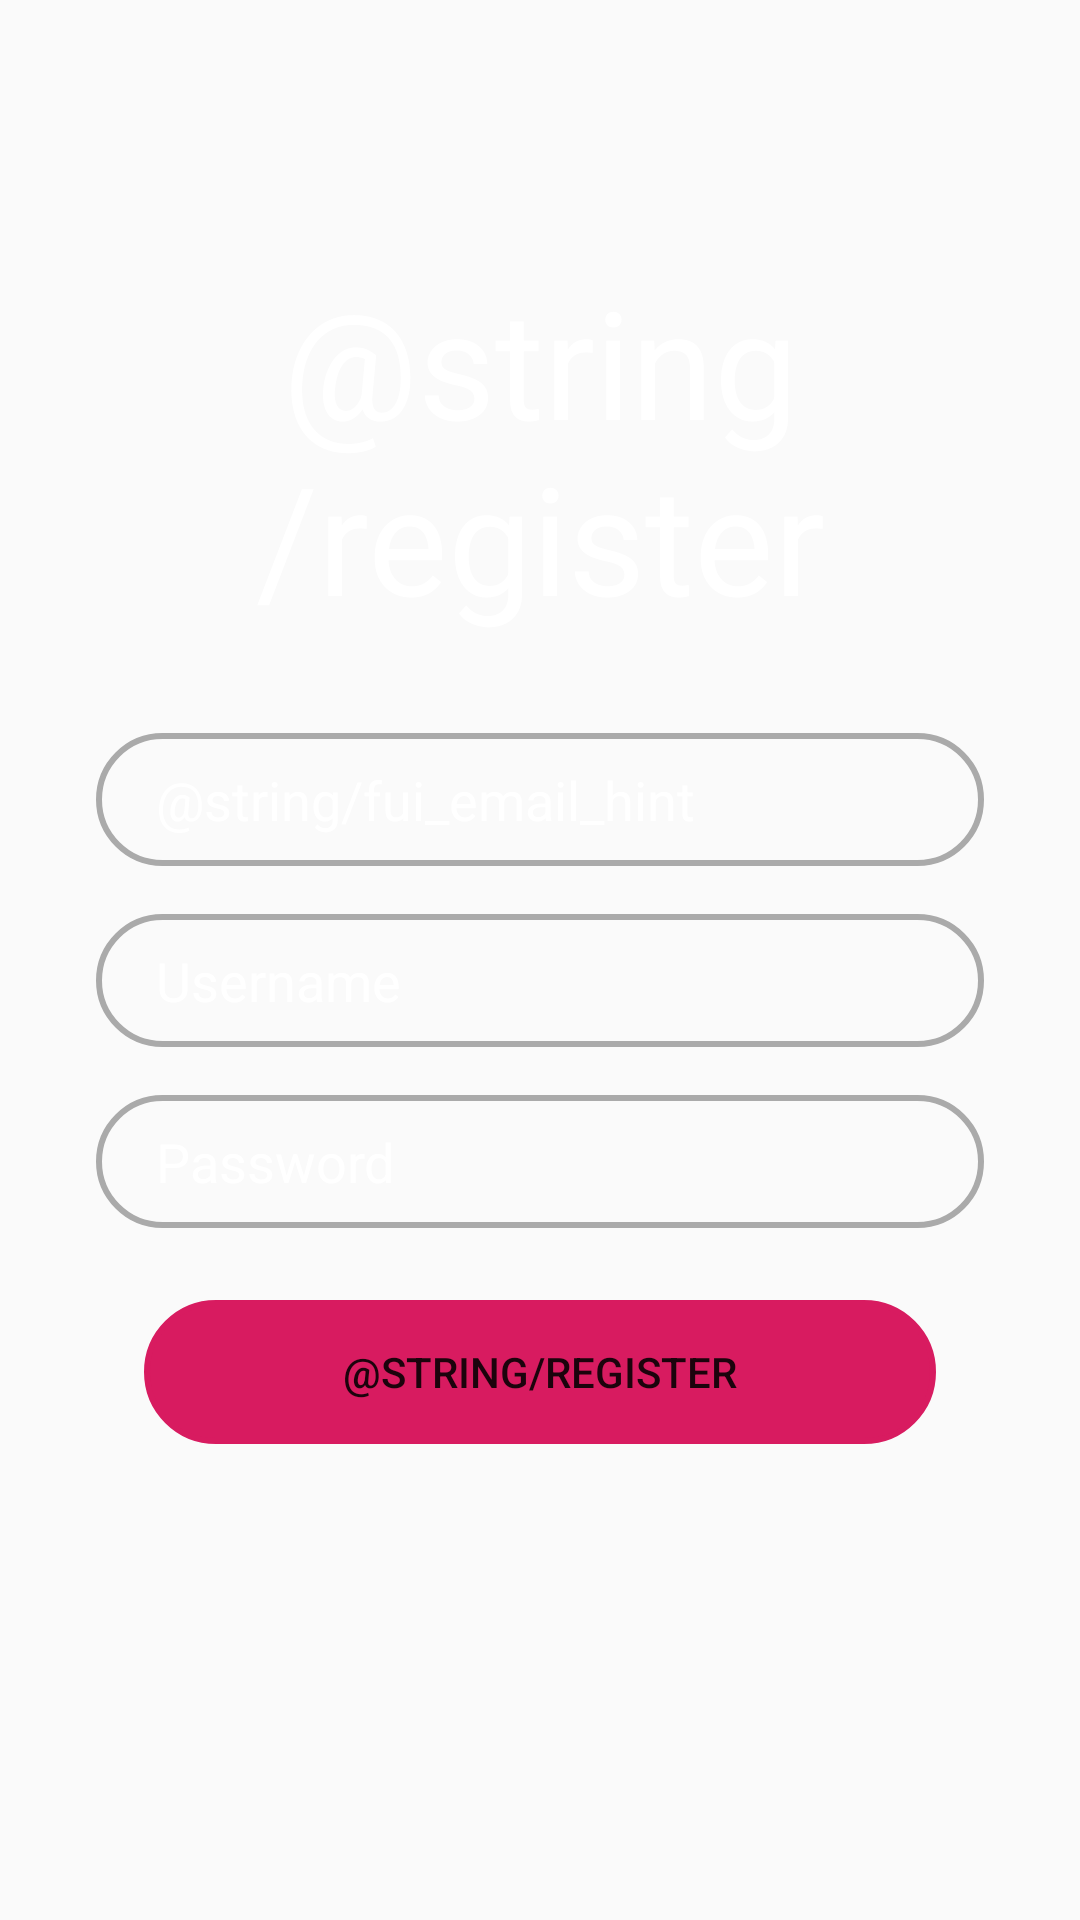

Produce the Android XML layout that renders to this screen, including the resource entries it uses.
<!-- AndroidManifest.xml: application theme AppTheme -->
<!-- res/layout/activity_register.xml -->
<?xml version="1.0" encoding="utf-8"?>
<androidx.constraintlayout.widget.ConstraintLayout xmlns:android="http://schemas.android.com/apk/res/android"
    xmlns:app="http://schemas.android.com/apk/res-auto"
    xmlns:tools="http://schemas.android.com/tools"
    android:id="@+id/register_layout"
    android:layout_width="match_parent"
    android:layout_height="match_parent"
    tools:context=".view.RegisterActivity">

    <TextView
        android:id="@+id/tv_register"
        android:layout_width="0dp"
        android:layout_height="wrap_content"
        android:layout_marginStart="16dp"
        android:layout_marginEnd="16dp"
        android:text="@string/register"
        android:textAlignment="center"
        android:textColor="@color/buttonLabel"
        android:textColorHint="@color/buttonLabel"
        android:textSize="50sp"
        app:layout_constraintBottom_toBottomOf="parent"
        app:layout_constraintEnd_toEndOf="parent"
        app:layout_constraintHorizontal_bias="0.0"
        app:layout_constraintStart_toStartOf="parent"
        app:layout_constraintTop_toTopOf="parent"
        app:layout_constraintVertical_bias="0.169" />

    <EditText
        android:id="@+id/edt_register_email"
        android:layout_width="0dp"
        android:layout_height="wrap_content"
        android:layout_marginStart="16dp"
        android:layout_marginTop="32dp"
        android:layout_marginEnd="16dp"
        android:background="@drawable/shape_bg"
        android:ems="10"
        android:hint="@string/fui_email_hint"
        android:inputType="textPersonName"
        android:paddingStart="20dp"
        android:paddingTop="10dp"
        android:paddingEnd="10dp"
        android:paddingBottom="10dp"
        android:textColor="@color/buttonLabel"
        android:textColorHint="@color/buttonLabel"
        app:layout_constraintEnd_toEndOf="@+id/tv_register"
        app:layout_constraintStart_toStartOf="@+id/tv_register"
        app:layout_constraintTop_toBottomOf="@+id/tv_register"
        android:autofillHints="" />

    <EditText
        android:id="@+id/edt_register_username"
        android:layout_width="0dp"
        android:layout_height="wrap_content"
        android:layout_marginTop="16dp"
        android:background="@drawable/shape_bg"
        android:ems="10"
        android:hint="@string/username"
        android:inputType="textPersonName"
        android:paddingStart="20dp"
        android:paddingTop="10dp"
        android:paddingEnd="10dp"
        android:paddingBottom="10dp"
        android:textColorHint="@color/buttonLabel"
        app:layout_constraintEnd_toEndOf="@+id/edt_register_email"
        app:layout_constraintStart_toStartOf="@+id/edt_register_email"
        app:layout_constraintTop_toBottomOf="@+id/edt_register_email"
        android:autofillHints="" />

    <EditText
        android:id="@+id/edt_register_password"
        android:layout_width="0dp"
        android:layout_height="wrap_content"
        android:layout_marginTop="16dp"
        android:background="@drawable/shape_bg"
        android:ems="10"
        android:hint="@string/password"
        android:inputType="textPassword"
        android:paddingStart="20dp"
        android:paddingTop="10dp"
        android:paddingEnd="10dp"
        android:paddingBottom="10dp"
        android:textColor="@color/buttonLabel"
        android:textColorHint="@color/buttonLabel"
        app:layout_constraintEnd_toEndOf="@+id/edt_register_username"
        app:layout_constraintStart_toStartOf="@+id/edt_register_username"
        app:layout_constraintTop_toBottomOf="@+id/edt_register_username"
        android:autofillHints="" />

    <Button
        android:id="@+id/btn_registered"
        android:layout_width="0dp"
        android:layout_height="wrap_content"
        android:layout_marginStart="16dp"
        android:layout_marginTop="24dp"
        android:layout_marginEnd="16dp"
        android:background="@drawable/shape_bg"
        android:backgroundTint="@color/colorAccent"
        android:text="@string/register"
        android:onClick="onRegisterUser"
        app:layout_constraintEnd_toEndOf="@+id/edt_register_password"
        app:layout_constraintStart_toStartOf="@+id/edt_register_password"
        app:layout_constraintTop_toBottomOf="@+id/edt_register_password" />


</androidx.constraintlayout.widget.ConstraintLayout>
<!-- resources referenced by this layout -->
<resources>
  <color name="buttonLabel">#ffffff</color>
  <color name="colorAccent">#D81B60</color>
  <!-- drawable shape_bg (drawable) -->
  <?xml version="1.0" encoding="utf-8"?>
  <shape xmlns:android="http://schemas.android.com/apk/res/android">
      <stroke android:color="@android:color/darker_gray"
          android:width="2dp"
          />
      <corners android:radius="30dp"/>
  
  </shape>
  <string name="password">Password</string>
  <string name="username">"Username "</string>
  <style name="AppTheme" parent="Theme.AppCompat.Light.DarkActionBar">
          
          <item name="colorPrimary">@color/colorPrimary</item>
          <item name="colorPrimaryDark">@color/colorPrimaryDark</item>
          <item name="colorAccent">@color/colorAccent</item>
          <item name="android:dialogTheme">@style/AppDialogTheme</item>
      </style>
  <color name="colorPrimary">#008577</color>
  <color name="colorPrimaryDark">#00574B</color>
  <style name="AppDialogTheme" parent="Theme.AppCompat.Light.Dialog">
          
          
          <item name="android:windowTitleStyle">@style/DialogWindowTitle</item>
          <item name="android:windowNoTitle">false</item>
          <item name="android:windowFullscreen">false</item>
          <item name="android:windowBackground">@android:color/background_light</item>
          <item name="android:windowIsFloating">true</item>
          <item name="android:windowCloseOnTouchOutside">true</item>
      </style>
  <style name="DialogWindowTitle" parent="Base.DialogWindowTitle.AppCompat">
          <item name="android:background">@color/colorPrimaryDark</item>
          <item name="android:textAppearance">@style/DialogWindowTitleText</item>
      </style>
  <style name="DialogWindowTitleText" parent="@android:style/TextAppearance.DialogWindowTitle">
          <item name="android:textSize">26sp</item>
          <item name="android:gravity">center</item>
          <item name="android:textColor">@android:color/background_light</item>
      </style>
</resources>
